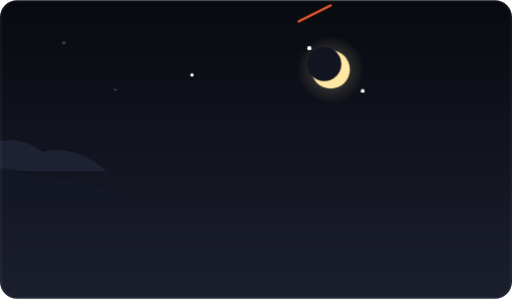
t = 0.00 s
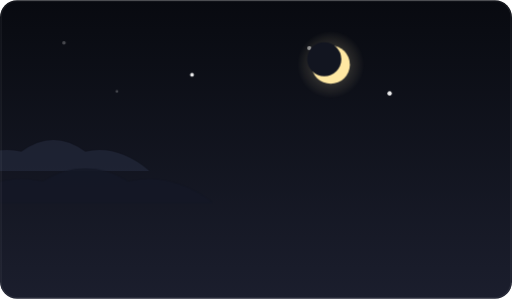
t = 2.00 s
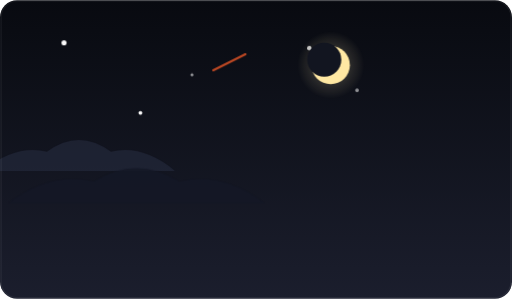
t = 3.20 s
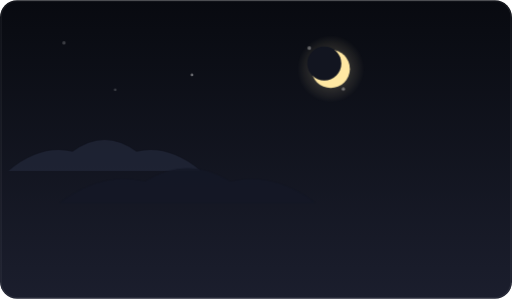
t = 4.40 s
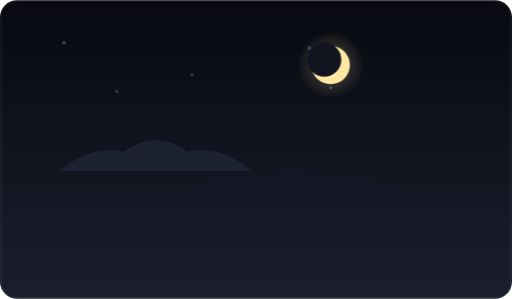
t = 6.80 s
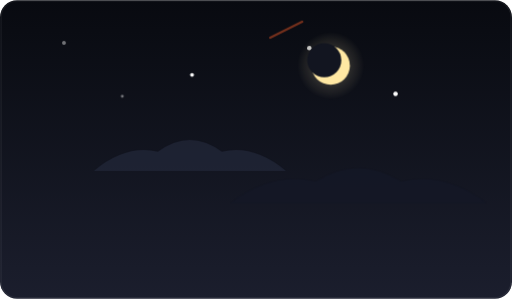
t = 8.40 s

The animated SVG that drew these frames (rendered in a browser with its animation timeline set to each time). Animation: 5 CSS @keyframes rules; frames cover the first 8.40 s, repeats indefinitely.

<svg xmlns="http://www.w3.org/2000/svg" viewBox="0 0 480 280" width="480" height="280">
  <defs>
    <linearGradient id="bg" x1="0" y1="0" x2="0" y2="1">
      <stop offset="0%" stop-color="#080A10"/>
      <stop offset="100%" stop-color="#1B1E2D"/>
    </linearGradient>
    <radialGradient id="moonGlow" cx="50%" cy="50%" r="50%">
      <stop offset="0%" stop-color="rgba(255,235,180,0.3)"/>
      <stop offset="100%" stop-color="rgba(255,235,180,0)"/>
    </radialGradient>
  </defs>

  <style>
    @keyframes twinkle {
      0%, 100% { opacity: 0.2; transform: scale(0.8); }
      50% { opacity: 1; transform: scale(1.2); }
    }
    @keyframes driftBack {
      0% { transform: translateX(-80px); }
      100% { transform: translateX(560px); }
    }
    @keyframes driftFront {
      0% { transform: translateX(-120px); }
      100% { transform: translateX(600px); }
    }
    @keyframes moonFloat {
      0%, 100% { transform: translateY(0); }
      50% { transform: translateY(-5px); }
    }
    @keyframes meteor {
      0% { transform: translate(0, 0); opacity: 0; }
      15% { opacity: 1; }
      35% { transform: translate(-140px, 80px); opacity: 0; }
      100% { transform: translate(-140px, 80px); opacity: 0; }
    }
    .star-1 { animation: twinkle 2.2s infinite ease-in-out; transform-origin: 60px 40px; }
    .star-2 { animation: twinkle 3.1s infinite ease-in-out 0.8s; transform-origin: 180px 70px; }
    .star-3 { animation: twinkle 2.6s infinite ease-in-out 1.4s; transform-origin: 290px 45px; }
    .cloud-slow { animation: driftBack 32s linear infinite; }
    .cloud-fast { animation: driftFront 18s linear infinite; }
    .moon-group { animation: moonFloat 5s ease-in-out infinite; }
    .shooting-star { animation: meteor 6s linear infinite 2s; }
  </style>

  <!-- Sky Canvas -->
  <rect width="480" height="280" rx="16" fill="url(#bg)"/>

  <!-- Twinkling Stars -->
  <circle cx="60" cy="40" r="2" fill="#FFF" class="star-1"/>
  <circle cx="180" cy="70" r="1.5" fill="#FFF" class="star-2"/>
  <circle cx="290" cy="45" r="2" fill="#FFF" class="star-3"/>
  <circle cx="120" cy="95" r="1.5" fill="#FFF" class="star-1"/>
  <circle cx="340" cy="85" r="1.8" fill="#FFF" class="star-2"/>

  <!-- Shooting Star -->
  <line x1="280" y1="20" x2="310" y2="5" stroke="#FA5D29" stroke-width="2" stroke-linecap="round" class="shooting-star"/>

  <!-- Floating Moon -->
  <g class="moon-group">
    <circle cx="310" cy="65" r="32" fill="url(#moonGlow)"/>
    <circle cx="310" cy="65" r="18" fill="#FFE8A3"/>
    <circle cx="304" cy="60" r="16" fill="#121520"/>
  </g>

  <!-- Cloud Layers -->
  <g class="cloud-slow">
    <path d="M 0 160 Q 30 135 60 142 Q 90 120 120 142 Q 150 135 180 160 Z" fill="rgba(45, 52, 75, 0.45)"/>
  </g>
  <g class="cloud-fast">
    <path d="M 0 190 Q 40 160 80 170 Q 120 145 160 170 Q 200 160 240 190 Z" fill="rgba(20, 24, 38, 0.85)"/>
  </g>

  <!-- Hairline Border -->
  <rect x="1" y="1" width="478" height="278" rx="15" fill="none" stroke="rgba(255,255,255,0.08)" stroke-width="1"/>
</svg>
